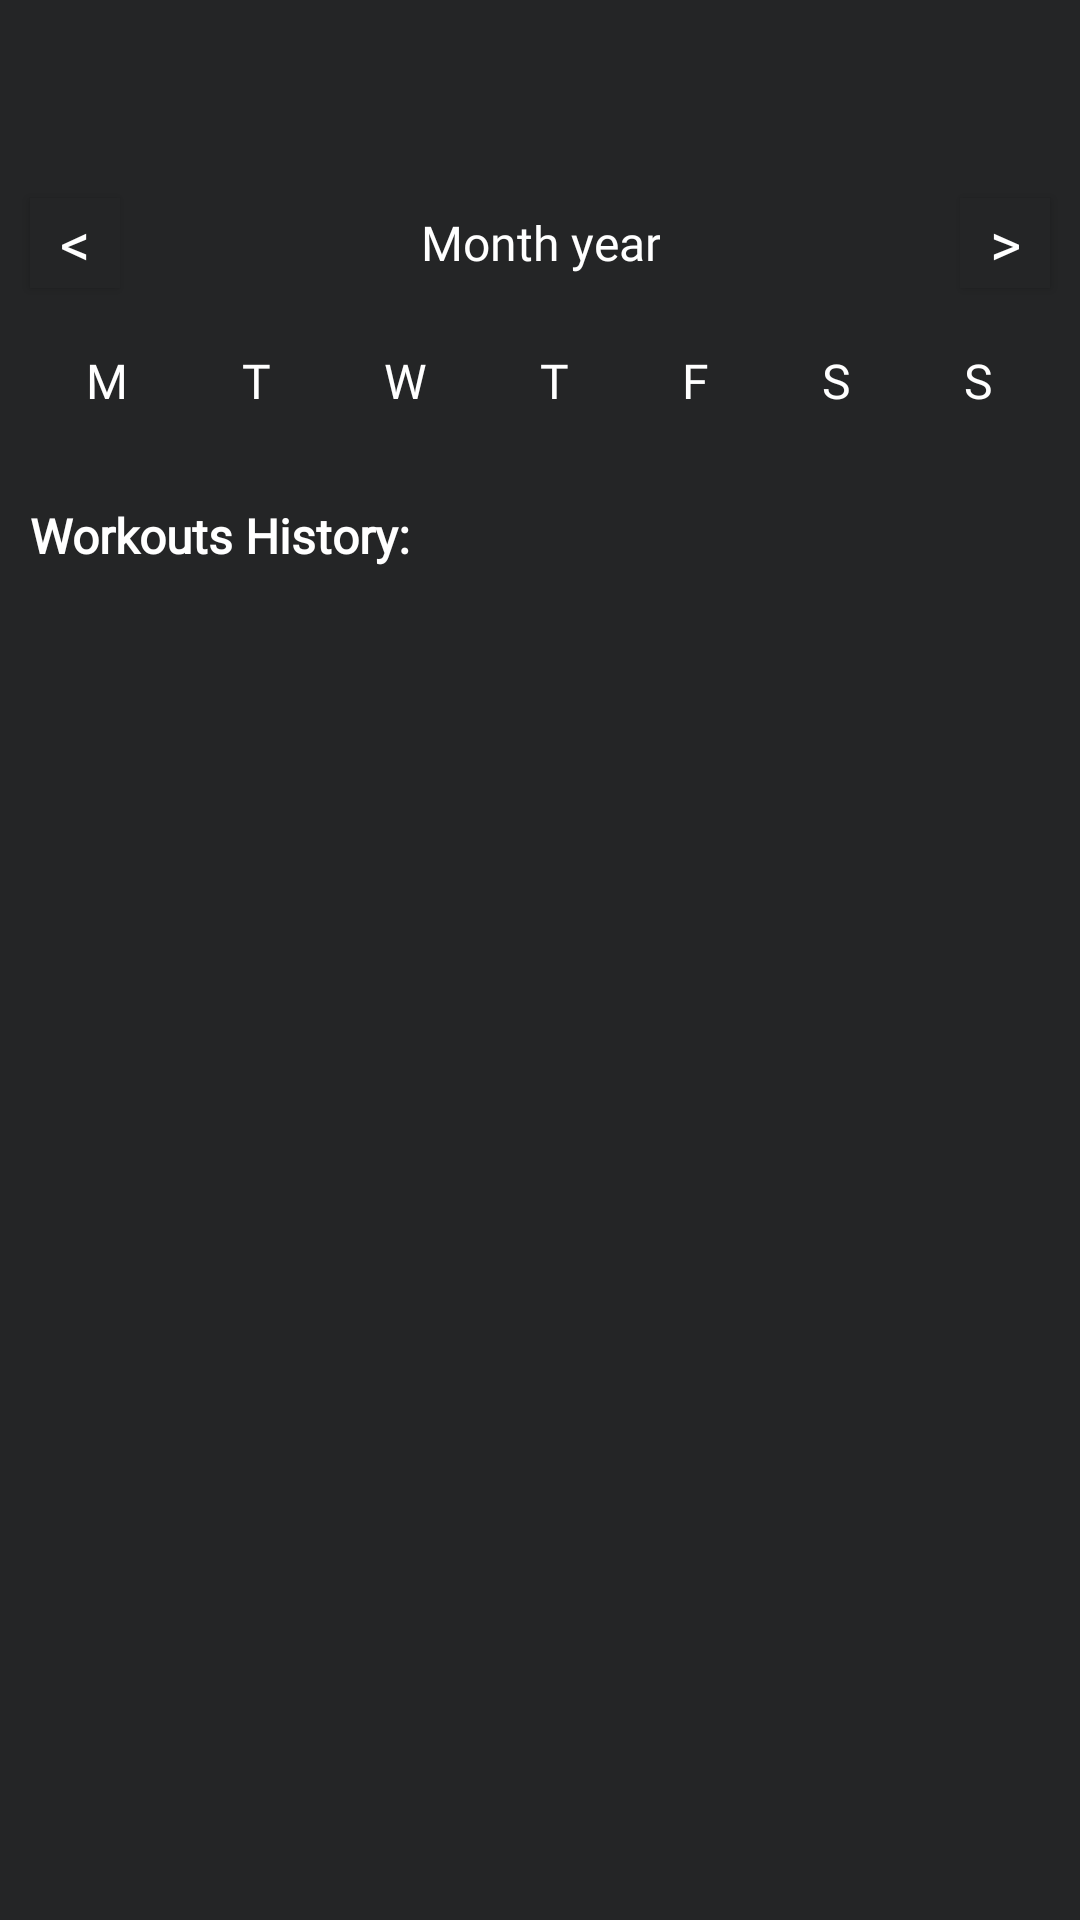

The Android layout XML behind this screen, and the referenced resources:
<!-- AndroidManifest.xml: application theme Theme.CalisthenicsWorkout -->
<!-- res/layout/activity_history.xml -->
<?xml version="1.0" encoding="utf-8"?>
<androidx.constraintlayout.widget.ConstraintLayout xmlns:android="http://schemas.android.com/apk/res/android"
    xmlns:app="http://schemas.android.com/apk/res-auto"
    xmlns:tools="http://schemas.android.com/tools"
    android:layout_width="match_parent"
    android:layout_height="match_parent"
    tools:context=".activities.HistoryActivity"
    android:background="@color/dark_mode_gray_background">

    <androidx.appcompat.widget.Toolbar
        android:id="@+id/toolbarHistory"
        android:layout_width="match_parent"
        android:layout_height="?android:attr/actionBarSize"
        android:theme="@style/ToolbarTheme"
        android:background="@color/dark_mode_gray_background"
        app:titleTextColor="@color/white"
        app:layout_constraintTop_toTopOf="parent"/>

    <androidx.appcompat.widget.AppCompatButton
        android:id="@+id/btnPreviousMonth"
        android:layout_width="30dp"
        android:layout_height="30dp"
        android:gravity="center"
        android:text="&#60;"
        android:textSize="20sp"
        android:textColor="@color/white"
        android:fontFamily="@font/audiowide"
        android:background="@color/dark_mode_gray_background"
        android:layout_margin="10dp"
        app:layout_constraintStart_toStartOf="parent"
        app:layout_constraintTop_toBottomOf="@id/toolbarHistory"/>

    <TextView
        android:id="@+id/tvMonthYear"
        android:layout_width="wrap_content"
        android:layout_height="30dp"
        android:text="Month year"
        android:textSize="16sp"
        android:textColor="@color/white"
        android:fontFamily="@font/audiowide"
        app:layout_constraintStart_toEndOf="@id/btnPreviousMonth"
        app:layout_constraintEnd_toStartOf="@id/btnNextMonth"
        app:layout_constraintTop_toBottomOf="@id/toolbarHistory"
        android:layout_margin="10dp"
        android:gravity="center"/>

    <androidx.appcompat.widget.AppCompatButton
        android:id="@+id/btnNextMonth"
        android:layout_width="30dp"
        android:layout_height="30dp"
        android:text="&#62;"
        android:textSize="20sp"
        android:textColor="@color/white"
        android:fontFamily="@font/audiowide"
        android:background="@color/dark_mode_gray_background"
        android:layout_margin="10dp"
        app:layout_constraintEnd_toEndOf="parent"
        app:layout_constraintTop_toBottomOf="@id/toolbarHistory"/>

    <LinearLayout
        android:id="@+id/llDaysOfWeek"
        android:layout_width="match_parent"
        android:layout_height="wrap_content"
        android:orientation="horizontal"
        android:layout_margin="10dp"
        android:weightSum="7"
        app:layout_constraintStart_toStartOf="parent"
        app:layout_constraintEnd_toEndOf="parent"
        app:layout_constraintTop_toBottomOf="@id/btnPreviousMonth"
        android:gravity="center">

        <TextView
            android:layout_width="wrap_content"
            android:layout_height="wrap_content"
            android:gravity="center"
            android:layout_margin="10dp"
            android:text="M"
            android:textColor="@color/white"
            android:textSize="16sp"
            android:fontFamily="@font/audiowide"
            android:layout_weight="1"/>

        <TextView
            android:layout_width="wrap_content"
            android:layout_height="wrap_content"
            android:layout_margin="10dp"
            android:gravity="center"
            android:text="T"
            android:textColor="@color/white"
            android:textSize="16sp"
            android:fontFamily="@font/audiowide"
            android:layout_weight="1"/>

        <TextView
            android:layout_width="wrap_content"
            android:layout_height="wrap_content"
            android:layout_margin="10dp"
            android:gravity="center"
            android:text="W"
            android:textColor="@color/white"
            android:textSize="16sp"
            android:fontFamily="@font/audiowide"
            android:layout_weight="1"/>

        <TextView
            android:layout_width="wrap_content"
            android:layout_height="wrap_content"
            android:layout_margin="10dp"
            android:gravity="center"
            android:text="T"
            android:textColor="@color/white"
            android:textSize="16sp"
            android:fontFamily="@font/audiowide"
            android:layout_weight="1"/>

        <TextView
            android:layout_width="wrap_content"
            android:layout_height="wrap_content"
            android:layout_margin="10dp"
            android:gravity="center"
            android:text="F"
            android:textColor="@color/white"
            android:textSize="16sp"
            android:fontFamily="@font/audiowide"
            android:layout_weight="1"/>

        <TextView
            android:layout_width="wrap_content"
            android:layout_height="wrap_content"
            android:layout_margin="10dp"
            android:gravity="center"
            android:text="S"
            android:textColor="@color/white"
            android:textSize="16sp"
            android:fontFamily="@font/audiowide"
            android:layout_weight="1"/>

        <TextView
            android:layout_width="wrap_content"
            android:layout_height="wrap_content"
            android:layout_margin="10dp"
            android:gravity="center"
            android:text="S"
            android:textColor="@color/white"
            android:textSize="16sp"
            android:fontFamily="@font/audiowide"
            android:layout_weight="1"/>

    </LinearLayout>

    <androidx.recyclerview.widget.RecyclerView
        android:id="@+id/rvCalendar"
        android:layout_width="match_parent"
        android:layout_height="0dp"
        app:layout_constraintStart_toStartOf="parent"
        app:layout_constraintEnd_toEndOf="parent"
        app:layout_constraintTop_toBottomOf="@id/llDaysOfWeek"
        android:layout_margin="10dp"/>

    <TextView
        android:id="@+id/tvWorkoutsHistory"
        android:layout_width="wrap_content"
        android:layout_height="wrap_content"
        android:text="Workouts History:"
        android:textSize="16sp"
        android:textStyle="bold"
        android:fontFamily="@font/audiowide"
        android:textColor="@color/white"
        app:layout_constraintStart_toStartOf="parent"
        app:layout_constraintTop_toBottomOf="@id/rvCalendar"
        android:layout_margin="10dp"/>

    <androidx.recyclerview.widget.RecyclerView
        android:id="@+id/rvLastWorkouts"
        android:layout_width="match_parent"
        android:layout_height="0dp"
        app:layout_constraintStart_toStartOf="parent"
        app:layout_constraintEnd_toEndOf="parent"
        app:layout_constraintTop_toBottomOf="@id/tvWorkoutsHistory"
        app:layout_constraintBottom_toBottomOf="parent"
        android:layout_margin="10dp"/>

</androidx.constraintlayout.widget.ConstraintLayout>
<!-- resources referenced by this layout -->
<resources>
  <color name="dark_mode_gray_background">#242526</color>
  <color name="white">#FFFFFFFF</color>
  <style name="ToolbarTheme" parent="@style/ThemeOverlay.MaterialComponents.ActionBar">
  
          <item name="colorControlNormal">@color/white</item>
      </style>
  <style name="Theme.CalisthenicsWorkout" parent="Theme.MaterialComponents.DayNight.NoActionBar">
          
          <item name="colorPrimary">@color/purple_500</item>
          <item name="colorPrimaryVariant">@color/purple_700</item>
          <item name="colorOnPrimary">@color/white</item>
          
          <item name="colorSecondary">@color/progress_green</item>
          <item name="colorSecondaryVariant">@color/teal_700</item>
          <item name="colorOnSecondary">@color/black</item>
          
          <item name="android:statusBarColor" tools:targetApi="l">@color/dark_mode_gray_background</item>
          
  
          <item name="android:windowActivityTransitions">true</item>
          <item name="android:navigationBarColor">@color/dark_mode_gray_background</item>
  
      </style>
  <color name="purple_500">#FF6200EE</color>
  <color name="purple_700">#FF3700B3</color>
  <color name="progress_green">#00FF00</color>
  <color name="teal_700">#FF018786</color>
  <color name="black">#FF000000</color>
</resources>
